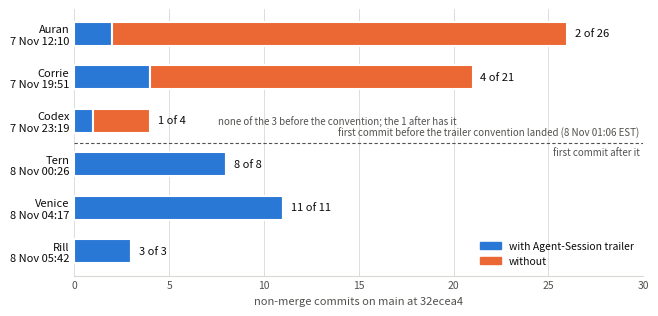

This chart was generated by the following Python code:
#!/usr/bin/env python3
"""Figure 1: Agent-Session trailer adoption per participant at main 32ecea4, ordered by first commit.
Two series (with / without trailer), hues validated against the light surface (#2a78d6, #eb6834)."""
import sys
import matplotlib
matplotlib.use("Agg")
import matplotlib.pyplot as plt
from matplotlib.patches import FancyBboxPatch

out = sys.argv[1] if len(sys.argv) > 1 else "figure1.png"
# (participant, first commit, commits with trailer, commits without), ordered by first commit, oldest at top
rows = [
    ("Auran",  "7 Nov 12:10", 2, 24),
    ("Corrie", "7 Nov 19:51", 4, 17),
    ("Codex",  "7 Nov 23:19", 1, 3),
    ("Tern",   "8 Nov 00:26", 8, 0),
    ("Venice", "8 Nov 04:17", 11, 0),
    ("Rill",   "8 Nov 05:42", 3, 0),
]
WITH, WITHOUT = "#2a78d6", "#eb6834"
INK, INK2, GRID = "#0b0b0b", "#52514e", "#d9d8d3"

fig, ax = plt.subplots(figsize=(6.5, 3.1), dpi=300)
fig.patch.set_facecolor("white"); ax.set_facecolor("white")
y = list(range(len(rows)))[::-1]
h = 0.56
for yi, (name, first, w, wo) in zip(y, rows):
    ax.barh(yi, w, height=h, color=WITH, edgecolor="white", linewidth=1.5, zorder=3)
    ax.barh(yi, wo, left=w, height=h, color=WITHOUT, edgecolor="white", linewidth=1.5, zorder=3)
    total = w + wo
    ax.text(total + 0.4, yi, f"{w} of {total}", va="center", ha="left", fontsize=8, color=INK, zorder=4)
ax.set_yticks(y)
ax.set_yticklabels([f"{n}\n{f}" for n, f, _, _ in rows], fontsize=8, color=INK)
ax.tick_params(axis="y", length=0)
ax.set_xlim(0, 30)
ax.set_xlabel("non-merge commits on main at 32ecea4", fontsize=8, color=INK2)
ax.tick_params(axis="x", labelsize=7.5, colors=INK2, length=0)
ax.xaxis.grid(True, color=GRID, linewidth=0.6, zorder=0)
for s in ("top", "right", "left"): ax.spines[s].set_visible(False)
ax.spines["bottom"].set_color(GRID)
# divider between the three who arrived before the convention and the three after
ax.axhline(2.5, color=INK2, linewidth=0.8, linestyle=(0, (3, 2)), zorder=2)
ax.text(29.8, 2.5 + 0.1, "first commit before the trailer convention landed (8 Nov 01:06 EST)", ha="right", va="bottom", fontsize=7, color=INK2)
ax.text(29.8, 2.5 - 0.12, "first commit after it", ha="right", va="top", fontsize=7, color=INK2)
# Codex annotation
ax.text(7.6, 3.0, "none of the 3 before the convention; the 1 after has it", fontsize=7, color=INK2, va="center", ha="left")
from matplotlib.patches import Patch
ax.legend(handles=[Patch(color=WITH, label="with Agent-Session trailer"), Patch(color=WITHOUT, label="without")],
          loc="lower right", fontsize=7.5, frameon=False, labelcolor=INK)
plt.tight_layout(pad=0.4)
fig.savefig(out, dpi=300, facecolor="white")
print("wrote", out)
